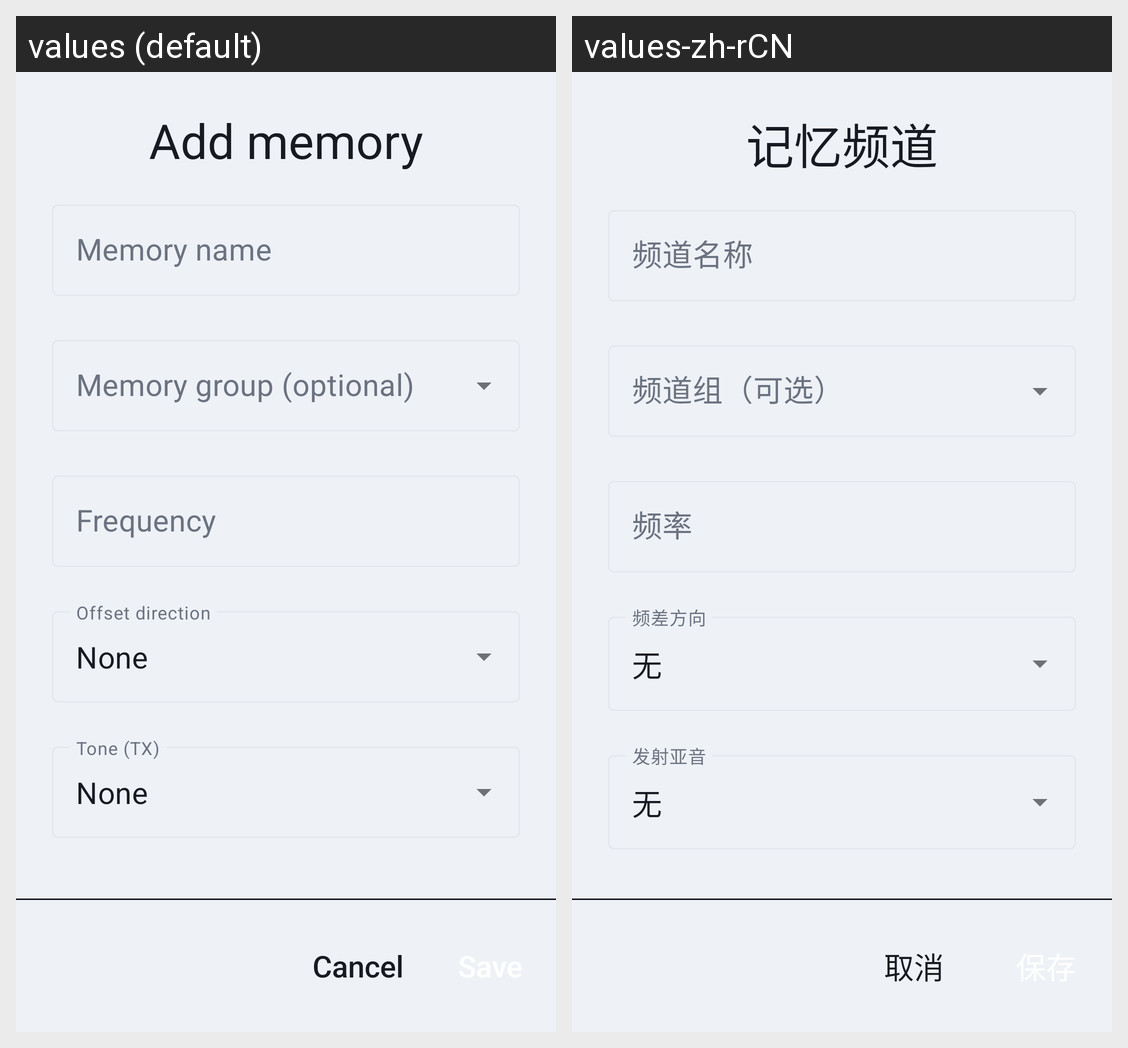

For this localized Android screen grid, give each drawn string resource with its value in every locale shown.
Android screen res/layout/activity_add_edit_memory.xml rendered under 2 locales, left to right: values (default), values-zh-rCN. Device: Nexus 5 (rendered at 1080×1920; each locale shown at half size, 540×960, under a caption strip naming it); theme Theme.ATHAM.
Strings drawn on this screen, with the default value and each locale's value (text and hints the layout hard-codes, and strings that could not be matched under every locale, appear in the picture but are not listed):

add_memory_display
  values: Add memory
  values-zh-rCN: 记忆频道

memory_name_display
  values: Memory name
  values-zh-rCN: 频道名称

frequency_display
  values: Frequency
  values-zh-rCN: 频率

none_display1
  values: None
  values-zh-rCN: 无

none_display2
  values: None
  values-zh-rCN: 无

none_display
  values: None
  values-zh-rCN: 无

cancel_display
  values: Cancel
  values-zh-rCN: 取消
